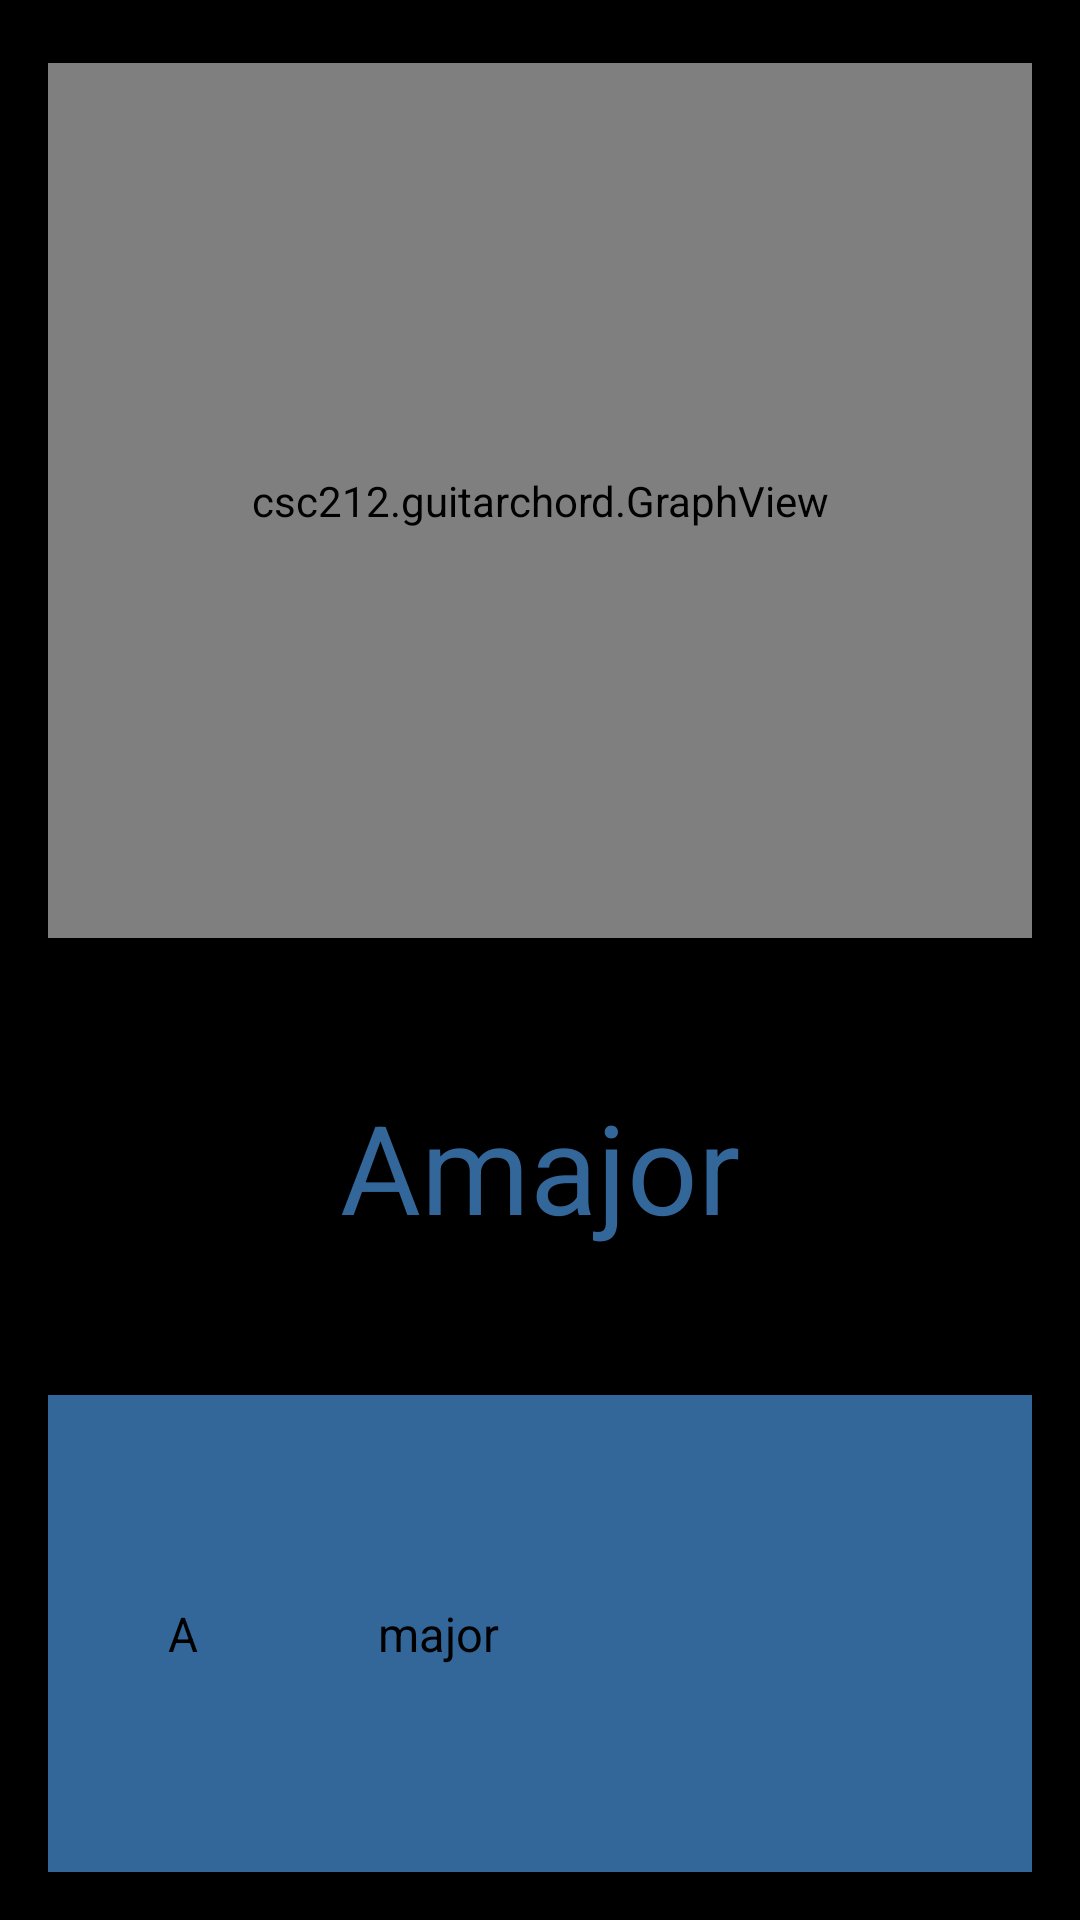

Layout XML and referenced resources for this Android screen:
<!-- AndroidManifest.xml: application theme android:Theme.NoTitleBar -->
<!-- res/layout/finder.xml -->
<LinearLayout xmlns:android="http://schemas.android.com/apk/res/android"
    xmlns:tools="http://schemas.android.com/tools"
    android:id="@+id/LinearLayout2"
    android:layout_width="match_parent"
    android:layout_height="match_parent"
    android:background="@android:color/black"
    android:orientation="vertical"
    android:paddingBottom="@dimen/activity_vertical_margin"
    android:paddingLeft="@dimen/activity_horizontal_margin"
    android:paddingRight="@dimen/activity_horizontal_margin"
    android:paddingTop="@dimen/activity_vertical_margin"
    tools:context="csc212.guitarchord.ChordActivity" >

    <csc212.guitarchord.GraphView
        android:id="@+id/GraphView"
        android:layout_width="match_parent"
        android:layout_height="0dp"
        android:layout_weight="60"
        android:padding="1dp"
        android:layout_marginTop="5dp"
        />
    
    <TableLayout 
        android:background="@android:color/black"
         android:layout_width="match_parent"
        android:layout_height="wrap_content"
        android:layout_weight="20"
         >

        <TableRow
            android:layout_weight="1"
            android:gravity="center" >

            <TextView
                android:textColor="@color/dark_blue"
                android:id="@+id/currentChord"
                android:layout_column="0"
                android:gravity="center"
                android:text="@array/chordList"
                android:textSize="@dimen/textSize" />

            <TextView
                android:textColor="@color/dark_blue"
                android:id="@+id/currentMajMin"
                android:gravity="center"
                android:text="@array/majorMinor"
                android:textSize="@dimen/textSize" />
        </TableRow>

    </TableLayout>
    
    
    <TableLayout
        android:layout_width="match_parent"
        android:layout_height="wrap_content"
        android:layout_weight="20"
        android:background="@color/dark_blue"
        android:contentDescription="@string/chord_chooser"
        android:padding="10dp"
        android:stretchColumns="1" >

        <TableRow
            android:layout_weight="1"
            android:gravity="center_vertical" >

            <Spinner
                android:layout_weight="10"
                android:id="@+id/chordSpnr"
                style="@style/btnStyleBeige"
                android:layout_column="0"
                android:layout_marginLeft="20dp"
                android:background="@drawable/custom_btn_beige"
                android:entries="@array/chordList"
                android:gravity="center"
                android:padding="10dp"
                android:prompt="@string/choose_chord"
                android:textAppearance="@android:style/TextAppearance.Medium"
                 />

            <Spinner
                android:id="@+id/majMinSpnr"
                style="@style/btnStyleBeige"
                android:layout_gravity="center_vertical"
                android:layout_marginLeft="40dp"
                android:layout_marginRight="40dp"
                android:layout_weight="10"
                android:background="@drawable/custom_btn_beige"
                android:entries="@array/majorMinor"
                android:gravity="center"
                android:prompt="@string/choose_key"
                android:padding="10dp"
                android:textAppearance="@android:style/TextAppearance.Medium" />

        </TableRow>
      
    </TableLayout>

</LinearLayout>
<!-- resources referenced by this layout -->
<resources>
  <string-array name="chordList">
          <item>A</item>
          <item>B</item>
          <item>C</item>
          <item>D</item>
          <item>E</item>
          <item>F</item>
          <item>G</item>
      </string-array>
  <string-array name="majorMinor">
          <item>major</item>
          <item>minor</item>
      </string-array>
  <color name="dark_blue">#369</color>
  <dimen name="activity_horizontal_margin">16dp</dimen>
  <dimen name="activity_vertical_margin">16dp</dimen>
  <dimen name="textSize">20pt</dimen>
  <string name="choose_chord">Choose Chord</string>
  <string name="choose_key">Choose Key</string>
  <string name="chord_chooser">Chord Chooser</string>
  <style name="btnStyleBeige" parent="@android:style/Widget.Button">
         <item name="android:textSize">15sp</item>
         <item name="android:textStyle">bold</item>
         <item name="android:textColor">#5d6153</item>
         <item name="android:gravity">center</item>
         <item name="android:shadowColor">#000000</item>
         <item name="android:shadowDx">1</item>
         <item name="android:shadowDy">1</item>
         <item name="android:shadowRadius">0.6</item>
         <item name="android:background">@drawable/custom_btn_beige</item>
         <item name="android:padding">10dip</item>
     </style>
</resources>
